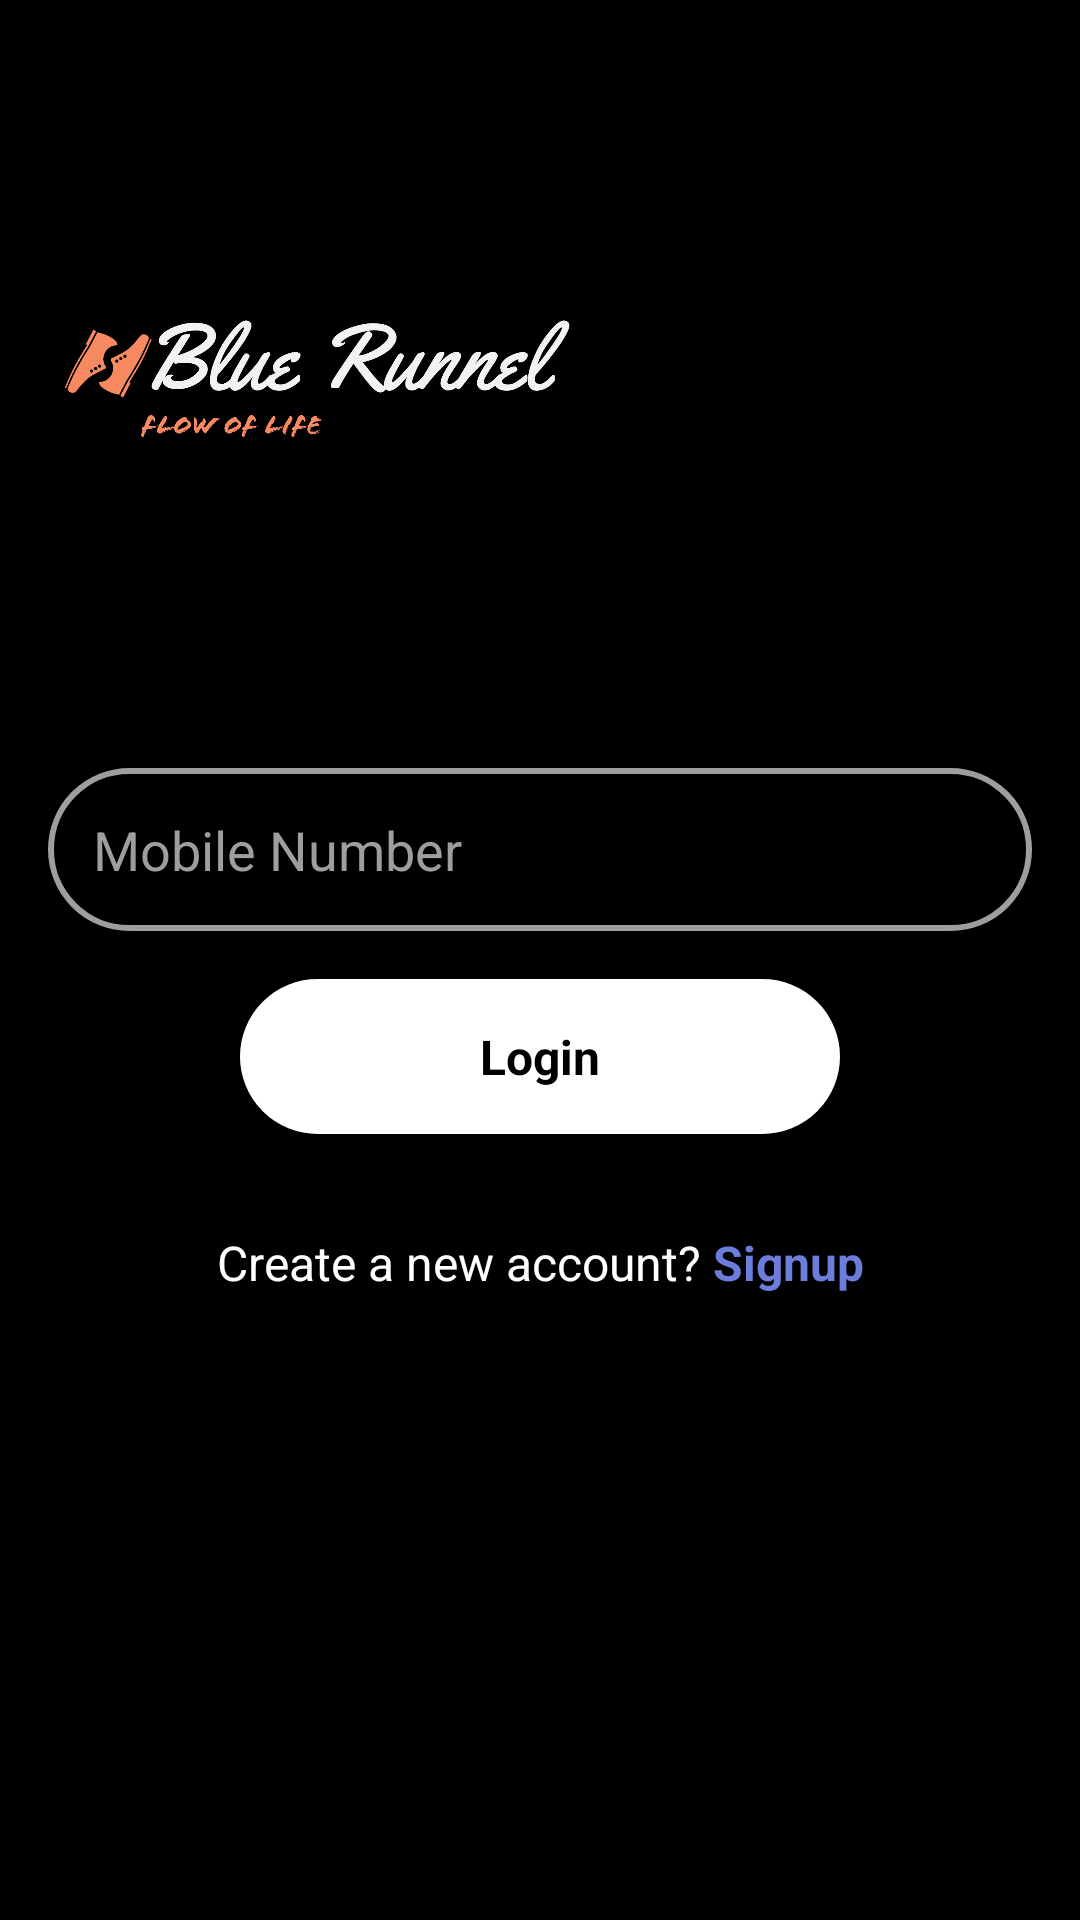

Write the Android layout XML for this screen, with the resource values it uses.
<!-- AndroidManifest.xml: application theme Theme.BaseProject -->
<!-- res/layout/activity_login.xml -->
<?xml version="1.0" encoding="utf-8"?>
<layout xmlns:android="http://schemas.android.com/apk/res/android"
    xmlns:app="http://schemas.android.com/apk/res-auto"
    xmlns:tools="http://schemas.android.com/tools">

    <data>

    </data>

    <androidx.constraintlayout.widget.ConstraintLayout
        android:layout_width="match_parent"
        android:layout_height="match_parent"
        android:background="@color/black"
        tools:context=".view.activity.login.LoginActivity">

        <EditText
            android:id="@+id/etNumber"
            android:layout_width="0dp"
            android:layout_height="wrap_content"
            android:layout_marginStart="16dp"
            android:layout_marginTop="32dp"
            android:layout_marginEnd="16dp"
            android:background="@drawable/grey_border"
            android:hint="@string/mobile_number"
            android:inputType="number"
            android:maxLength="10"
            android:minHeight="48dp"
            android:padding="@dimen/dp_15"
            android:textColor="@color/white"
            android:textColorHint="@color/grey"
            app:layout_constraintBottom_toTopOf="@+id/loginButton"
            app:layout_constraintEnd_toEndOf="parent"
            app:layout_constraintHorizontal_bias="0.5"
            app:layout_constraintStart_toStartOf="parent"
            app:layout_constraintTop_toBottomOf="@+id/imageView6"
            app:layout_constraintVertical_bias="0.0"
            app:layout_constraintVertical_chainStyle="packed" />

        <TextView
            android:id="@+id/loginButton"
            android:layout_width="200dp"
            android:layout_height="wrap_content"
            android:layout_marginTop="16dp"
            android:layout_marginBottom="32dp"
            android:background="@drawable/whiteborder"
            android:text="@string/login"
            android:padding="@dimen/dp_15"
            android:textAlignment="center"
            android:textColor="@color/black"
            android:textSize="16sp"
            android:textStyle="bold"
            app:layout_constraintBottom_toTopOf="@+id/etSignup"
            app:layout_constraintEnd_toEndOf="@+id/etNumber"
            app:layout_constraintHorizontal_bias="0.5"
            app:layout_constraintStart_toStartOf="@+id/etNumber"
            app:layout_constraintTop_toBottomOf="@+id/etNumber" />

        <TextView
            android:id="@+id/etAccount"
            android:layout_width="wrap_content"
            android:layout_height="wrap_content"
            android:layout_marginEnd="2dp"
            android:text="@string/create_a_new_account"
            android:textColor="@color/white"
            android:textSize="16sp"
            app:layout_constraintBottom_toBottomOf="@+id/etSignup"
            app:layout_constraintEnd_toStartOf="@+id/etSignup"
            app:layout_constraintHorizontal_bias="0.5"
            app:layout_constraintHorizontal_chainStyle="packed"
            app:layout_constraintStart_toStartOf="@+id/etNumber"
            app:layout_constraintTop_toTopOf="@+id/etSignup" />

        <TextView
            android:id="@+id/etSignup"
            android:layout_width="wrap_content"
            android:layout_height="wrap_content"
            android:layout_marginStart="2dp"
            android:text="@string/signup"
            android:textColor="@color/blue"
            android:textSize="16sp"
            android:textStyle="bold"
            app:layout_constraintBottom_toBottomOf="parent"
            app:layout_constraintEnd_toEndOf="@+id/etNumber"
            app:layout_constraintHorizontal_bias="0.5"
            app:layout_constraintStart_toEndOf="@+id/etAccount"
            app:layout_constraintTop_toBottomOf="@+id/loginButton" />

        <ImageView
            android:id="@+id/imageView6"
            android:layout_width="180dp"
            android:layout_height="200dp"
            android:layout_marginStart="16dp"
            android:layout_marginTop="24dp"
            app:layout_constraintStart_toStartOf="parent"
            app:layout_constraintTop_toTopOf="parent"
            app:srcCompat="@drawable/logo" />
    </androidx.constraintlayout.widget.ConstraintLayout>
</layout>
<!-- resources referenced by this layout -->
<resources>
  <color name="black">#FF000000</color>
  <color name="blue">#6C7DDC</color>
  <color name="grey">#9E9E9E</color>
  <color name="white">#FFFFFFFF</color>
  <dimen name="dp_15">15dp</dimen>
  <!-- drawable grey_border (drawable) -->
  <?xml version="1.0" encoding="utf-8"?>
  <shape xmlns:android="http://schemas.android.com/apk/res/android" xmlns:aapt="http://schemas.android.com/aapt" xmlns:app="http://schemas.android.com/apk/res-auto" android:id="@+id/listview_background_shape">
      <stroke android:width="2dp"
          android:color="@color/grey"/>
      <padding android:left="2dp"
          android:right="2dp"
          android:top="2dp"/>
      <corners android:radius="50dp"/>
  </shape>
  <!-- drawable logo: png bitmap (drawable, 163793 bytes) -->
  <!-- drawable whiteborder (drawable) -->
  <?xml version="1.0" encoding="utf-8"?>
  <shape xmlns:android="http://schemas.android.com/apk/res/android" xmlns:aapt="http://schemas.android.com/aapt" xmlns:app="http://schemas.android.com/apk/res-auto" android:id="@+id/listview_background_shape">
      <stroke android:width="1dp"
          android:color="@color/white"/>
      <padding android:left="2dp"
          android:right="2dp"
          android:top="2dp"/>
      <corners android:radius="50dp"/>
      <solid android:color="@color/white"/>
  </shape>
  <string name="create_a_new_account">Create a new account?</string>
  <string name="login">Login</string>
  <string name="mobile_number">Mobile Number</string>
  <string name="signup">Signup</string>
  <style name="Theme.BaseProject" parent="Theme.MaterialComponents.Light.NoActionBar">
          
          <item name="colorPrimary">@color/purple_500</item>
          <item name="colorPrimaryVariant">@color/purple_700</item>
          <item name="colorOnPrimary">@color/white</item>
          
          <item name="colorSecondary">@color/teal_200</item>
          <item name="colorSecondaryVariant">@color/teal_700</item>
          <item name="colorOnSecondary">@color/black</item>
          
          <item name="android:statusBarColor" tools:targetApi="l">?attr/colorPrimaryVariant</item>
          
      </style>
  <color name="purple_500">#FF6200EE</color>
  <color name="purple_700">#FF3700B3</color>
  <color name="teal_200">#FF03DAC5</color>
  <color name="teal_700">#FF018786</color>
</resources>
